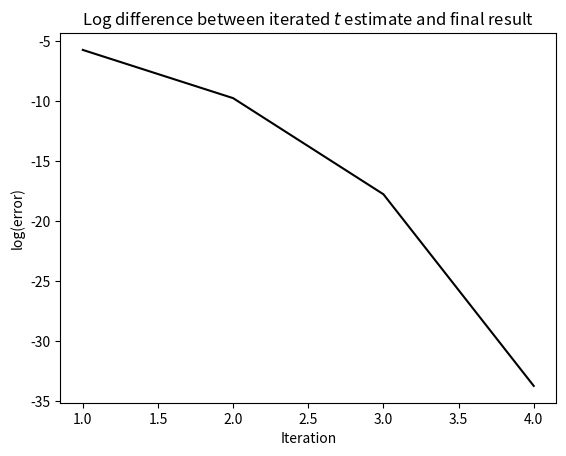

Recreate this plot in Python.
from math import pi, e, cos, sin, cosh, sinh, atan, atanh, log, ceil
import random
import time
import numpy as np
import matplotlib.pyplot as plt


#------------------------------------------------------------------------------

def c(x):
    if q2 < 0:
        return cos(x)
    else:
        return cosh(x)

def s(x):
    if q2 < 0:
        return sin(x)
    else:
        return sinh(x)

#Functions for deriving coefficients
def part_c(v_0, s_0, u_0, I):
    return v_0 - coeff_synapse(s_0) - coeff_const(I)

##def part_s(v_0, s_0, u_0, I, p, abs_q, q2):
##    value = s_0 * (p**2 + q2 - p*(beta + 1) + beta)
##    value =  -(value+ (I * (p**2 + q2 - p) / (p**2 - q2) + v_0 * (1 - p) + u_0) / abs_q)
##    return value
##    #return -((s_0 * (p**2 + q2 - p*(beta + 1) + beta)) \
##    #       + (I * (p**2 + q2 - p) / (p**2 - q2) + v_0 * (1 - p) + u_0) / abs_q)

def part_s(v_0, s_0, u_0, I):
    value = s_0 * (p**2 + q2 - p*(beta + 1) + beta) / ((p - beta)**2 - q2)
    value += I * (p**2 + q2 - p) / (p**2 - q2) + v_0 * (1 - p) + u_0
    value /= -abs_q
    return value

def coeff_trig(v_0, s_0, u_0, I):
    #Coefficient of the "trigonometric" terms in the true voltage equation
    #Though it's the same if they're not trigonometric, actually
    c_part = part_c(v_0, s_0, u_0, I)
    s_part = part_s(v_0, s_0, u_0, I)
    if (c_part >= 0):
        sign = 1
    else:
        sign = -1
    return sign * (c_part**2 + s_part**2)**0.5

def trig_phase(v_0, s_0, u_0, I):
    #Calculates the phase offset of the trigonometric/hyperbolic terms
    c_part = part_c(v_0, s_0, u_0, I)
    s_part = part_s(v_0, s_0, u_0, I)
    if q2 < 0:
        #Trigonometric case
        return atan(-s_part/c_part)
    else:
        #Hyperbolic case
        return atanh(s_part/c_part)
    #TODO: what if c_part = 0?

def coeff_synapse(s_0):
    #Coefficient of the synapse decay term in the true voltage equation
    return s_0 * (2*p - beta - 1) / ((p - beta)**2 - q2)

def coeff_const(I):
    #Long term limit in the true voltage equation
    return I * (2*p - 1) / (p**2 - q2)

#------------------------------------------------------------------------------
#Functions for the actual value of v and u
def get_vt(t, v_0, s_0, u_0, I):
    """Calculates v(t) from initial conditions"""
    T = coeff_trig(v_0, s_0, u_0, I)
    theta = trig_phase(v_0, s_0, u_0, I)
    B = coeff_synapse(s_0)
    K = coeff_const(I)
    #return T*e**(-p * t)*c(abs_q*t + theta, p, abs_q, q2) + B*e**(-beta * t) + K
    return T*(e**(-p * t))*cos(abs_q*t + theta) + B*e**(-beta * t) + K

def get_dvdt(t, v_actual, s_0, u_0, I):
    """Calculates the derivative of v(t) given its current value"""
    u_actual = get_ut(t, v_0, s_0, u_0, I)
    return I - v_actual - u_actual + s_0*e**(-beta * t)

def get_ut(t, v_0, s_0, u_0, I):
    """Calculates u(t) from initial conditions"""
    s_cluster = C * s_0 / ((p - beta)**2 - q2)
    I_cluster = C * I / (p**2 - q2)
    
    part_c = u_0 - s_cluster - I_cluster
    part_c *= e**(-p * t) * cos(abs_q * t)

    part_s = (s_cluster * (p - beta)) + (I_cluster * p) + ((p - 1)* u_0) - C*v_0
    part_s *= e**(-p * t) * sin(abs_q * t) / abs_q

    part_beta = e**(-beta * t) * s_cluster
    return part_c - part_s + part_beta + I_cluster

#For the upper bound of v
def get_vt_upper(t, v_0, s_0, u_0, I):
    """Calculates the upper bound on v(t) given by setting cos = 1"""
    A = abs(coeff_trig(v_0, s_0, u_0, I))
    B = coeff_synapse(s_0)
    K = coeff_const(I)
    return A*e**(-p * t) + B*e**(-beta * t) + K

def get_dvdt_upper(t, v_0, s_0, u_0, I):
    """Calculates the derivative of the upper bound on v(t)"""
    A = abs(coeff_trig(v_0, s_0, u_0, I))
    B = coeff_synapse(s_0)
    return -(p * A*e**(-p * t) + beta * B*e**(-beta * t))


#------------------------------------------------------------------------------

def find_firing_time(v_0, s_0, u_0, I, start_time, end_time):
    """
    Seeks the firing time v(t) = v_th, using the 'maximum acceleration method',
    my modification of the Newton-Raphson algorithm.
    Steps through an interval using NR-style steps, restricted to make sure
    they never step over a root.
    If reaches a value over upper_bound_d[n], reports no firing time found.
    """
    error_rates_temp = np.zeros(nr_loops, dtype=np.double)
    #Load variables
    if v_0 > v_th:
        #Edge case, don't want to root-solve in this case
        return (True, 0, 0, error_rates_temp)
    #Calculate derived constants
    A = coeff_trig(v_0, s_0, u_0, I)
    B = coeff_synapse(s_0)
    #Calculate upper bounds on derivatives
    # - - - - - - - - - - - - - - - - - - - - - - - - - - - - - - - - - -
##    Mvelo = abs(A * (p**2 + abs_q**2)**0.5) * e**(-p * start_time) \
##            + max(-synapse_decay * B * e**(-synapse_decay * start_time),
##                  -synapse_decay * B * e**(-synapse_decay * end_time))
##    Maccel = max(abs(A * (p**4 + abs_q**4)**0.5) * e**(-p * start_time) \
##                 + max(synapse_decay**2 * B * e**(-synapse_decay * start_time),
##                       synapse_decay**2 * B * e**(-synapse_decay * end_time)),
##                 0)
##    if Mvelo <= 0:
##        return (False, 0, 0)
    # - - - - - - - - - - - - - - - - - - - - - - - - - - - - - - - - - -
    #Start iterations
    t_old = start_time
    counter = 0
    for count in range(nr_loops):
        #Or calculate them inside the loop instead
        # - - - - - - - - - - - - - - - - - - - - - - - - - - - - - - - - - -
        Mvelo = abs(A * (p**2 + abs_q**2)**0.5) * e**(-p * t_old) \
                + max(-synapse_decay * B * e**(-synapse_decay * t_old),
                      -synapse_decay * B * e**(-synapse_decay * end_time))
        Maccel = max(abs(A * (p**4 + abs_q**4)**0.5) * e**(-p * t_old) \
                     + max(synapse_decay**2 * B * e**(-synapse_decay * t_old),
                           synapse_decay**2 * B * e**(-synapse_decay * end_time)),
                 0)
        if Mvelo <= 0:
            return (False, t_old, counter)
        # - - - - - - - - - - - - - - - - - - - - - - - - - - - - - - - - - -
        error_rates_temp[count] = t_old
        counter += 1
        v_test = get_vt(t_old, v_0, s_0, u_0, I)
        v_deriv = get_dvdt(t_old, v_test, s_0, u_0, I)
        try:
            m = min(Mvelo,
                    0.5*(v_deriv \
                         + (v_deriv**2 + 4*Maccel*(v_th - v_test))**0.5))
        except TypeError:
            #Error reporting if we accidentally get complex numbers
            print("Position error")
            print("Time:", t_old)
            print("Voltage:", v_test)
            print("M:", Mvelo)
            print("M':", Maccel)
            print("v_deriv:", v_deriv)
            print("Iterations:", counter)
            raise
        if m <= 0:
            return (False, t_old, counter)
        t_new = t_old + (v_th - v_test) / m
        if abs(t_new - t_old) <= error_bound:
            return (True, t_new, counter, error_rates_temp)
        elif t_new > end_time:
            return (False, t_new, counter)
        else:
            t_old = t_new
    #Currently silently failing if it takes too many iterations
##    print("too many iterations")
##    print("Time:", t_old)
##    print("Voltage:", v_test)
##    print("M:", Mvelo)
##    print("M':", Maccel)
##    print("v_deriv:", v_deriv)
##    print(counter)
##    raise OverflowError
    return (False, t_new, counter)

#------------------------------------------------------------------------------
#------------------------------------------------------------------------------




def fire_check(v_0, s_0, u_0, I):
    """
    Checks whether the neuron can fire and records firing bounds.
    We use the firing_time_d to hold the start point for a non-interval-type
    root-finding scheme.

    Expects arrays: voltage, synapse, wigglage, input_strength, fire_flag,
    lower_bound, upper_bound
    """
    case = 0
    extreme_exists = False
    fire_flag_d = 0
    lower_bound_d = 0
    upper_bound_d = 0

    if v_0 > v_th:
        #Trivial case: neuron is already firing
        case = 1
        lower_bound_d = 0
        upper_bound_d = 0
    else:
        #No trivial non-firing case this time
        #First check if an extreme point exists
        # - - - - - - - - - - - - - - - - - - - - - - - - - - - - - - - -
        A = abs(coeff_trig(v_0, s_0, u_0, I))
        B = coeff_synapse(s_0)
        K = coeff_const(I)
        if (p == synapse_decay) or (B == 0) or (A*B >= 0):
            extreme_exists = False
        else:
            extreme_exists = True
            extreme_time = log(-(p * A) / (B * synapse_decay)) \
                           / (p - synapse_decay)
            extreme_v = get_vt_upper(extreme_time, v_0, s_0, u_0, I)
        # - - - - - - - - - - - - - - - - - - - - - - - - - - - - - - - -
        #With that knowledge, determine different cases
        if A+B+K > v_th:
            if extreme_exists and extreme_time > 0 and extreme_v < v_th and K > v_th:
                #Special case for where there are two crossing intervals
                case = 3
                #lower_bound_d[n] = 0
                #upper_bound depends on the inflection point
            else:
                #For any other case you just take the initial interval
                case = 2
                lower_bound_d = 0
                upper_bound_d = 0
        elif extreme_exists:
            #Cases where A+B+K < v_th and you have an extreme point
            if extreme_time > 0 and extreme_v > v_th:
                #There is a maximum that takes you over the threshold
                case = 2
                lower_bound_d = 0
                upper_bound_d = extreme_time
            elif K > v_th:
                #Since we know A+B+K < v_th, this isn't a maximum
                #So this covers all other minima
                case = 4
                #Both bounds depend on inflection point
        elif K > v_th:
            #No extreme, don't start above v_th, but long term limit goes over
            case = 5
            lower_bound_d = 0
            #upper_bound has to be brute-forced
        #In any other case: no firing
    
    #Now start processing cases
    #Case 0: no firing detected
    #Case 1: neuron is already firing (trivial)
    #Case 2: lower and upper bound easily determined, but still need period
        #   update on upper bound
    #Case 3: lower bound = 0, upper bound depends on inflection point
    #Case 4: both bounds depend on inflection point
    #Case 5: lower bound = 0, need to step through for upper bound
    print("Case:", case)
    if case > 0:
        fire_flag_d = 1
    if case in (3, 4):
        #Need to sort out stuff about the inflection point for minima
        # - - - - - - - - - - - - - - - - - - - - - - - - - - - -
        inflect_time = log(-(p**2 * A) / (synapse_decay**2 * B)) \
                       / (p - synapse_decay)
        if inflect_time > 0:
            inflect_v = get_vt_upper(inflect_time, v_0, s_0, u_0, I)
        # - - - - - - - - - - - - - - - - - - - - - - - - - - - -
        if inflect_time <= 0:
            lower_bound_d = 0
            case = 5
        elif inflect_v < v_th:
            lower_bound_d = inflect_time * (case - 3)
            case = 5
        elif extreme_time < 0:
            lower_bound_d[n] = 0
            upper_bound_d[n] = inflect_time
        else:
            lower_bound_d[n] = extreme_time * (case - 3)
            upper_bound_d[n] = inflect_time
    if case == 5:
        #Blindly jump forward exponentially until you get an upper bound
        m = 0
        while True:
            test_t = 2**m
            print(test_t)
            if test_t > lower_bound_d:
                temp_v = get_vt_upper(test_t, v_0, s_0, u_0, I)
                if temp_v > v_th:
                    upper_bound_d = test_t
                    break
            m += 1
    if case > 1:
        #Update the upper bound to account for the oscillation period
        theta = trig_phase(v_0, s_0, u_0, I)
        upper_bound_d = (2 * pi * ceil((abs_q * upper_bound_d
                                        + theta) / (2*pi) ) - theta)/abs_q
    return (fire_flag_d, lower_bound_d, upper_bound_d)





#------------------------------------------------------------------------------
#------------------------------------------------------------------------------











v_th = 1
v_r = 0

##beta = 1.995
##synapse_decay = beta
##C = 2.850
##D = 2.077
##v_0 = -0.18
##s_0 = 2.050
##u_0 = 0.766
##I = 0.718

v_0 = -0.45
s_0 = 2.201
u_0 = -0.83
I = 0.990
beta = 1.560
C = 2.183
D = 1.529

beta = 2.554
C = 2.729
D = 3.864
v_0 = 0.601
s_0 = 1.258
u_0 = -1.37
I = 0.737

v_0 = -0.7366913762715817
s_0 = 1.43877533028168
u_0 = 0.49549990146727874
I = 1.0666990972531414
beta = 3.454704939258241
C = 1.3194081275570249
D = 1.8612391512003994

v_0 = -0.12358751876809682
s_0 = -2.6534389873966973
u_0 = -1.640959313776784
I = 1.1929969370369464
C = 0.30041492031562556
D = 1.9667230932557858
beta = 1.21306163732562

#Now testing for why some things don't converge
v_0 = -0.5180116594868698
s_0 = -1.7183102990180616
u_0 = 1.4833584215619702
I = 0.8058996560587008
beta = 2.8515476604235435
C = 1.622501913545989
D = 3.3747412316766234

v_0 = -0.5344216674595554
s_0 = 2.6320532631604756
u_0 = 1.8376515726025984
I = 1.1992006037229164
C = 0.21701322110312685
D = 1.2876136046959845
beta = 1.4181985425471741

v_0 = 0.042498500556758634
s_0 = 1.9969879510064343
u_0 = -1.7110931247830903
I = 1.1481576391935455
C = 3.7332053912579606
D = 4.854644992605482
beta = 2.8530325284973057

v_0 = 0.995
s_0 = 1.400
u_0 = -0.23
I = 0.9
C = 2
D = 2
beta = 4

#Derived parameters
synapse_decay = beta
p = 0.5*(D+1)
q2 = 0.25 * ((D - 1)**2 - 4*C)
abs_q = abs(q2**0.5)

#error_bound = 0.000001
error_bound = 0.0000000000001

lower_bound = 0
upper_bound = 10

#Reporting setup
test_mode = True
if test_mode:
    loop_count = 1
else:
    loop_count = 100

true_count = 0
true_iters = 0
false_count = 0
false_iters = 0
false_results = []
valid_cases = 0

nr_loops = 1000
error_rates = np.zeros(nr_loops)
#error_rates_temp = np.zeros(nr_loops)
iter_hist = np.zeros(nr_loops)

sample_flag = True

stopwatch = time.time()
for x in range(loop_count):
    if not test_mode:
        beta = random.uniform(1.1, 4.1)
        synapse_decay = beta
        C = random.uniform(0.1, 5)
        D = random.uniform(0.1, 5)
    p = 0.5*(D+1)
    q2 = 0.25 * ((D - 1)**2 - 4*C)
    abs_q = abs(q2**0.5)
    if q2 < 0:
        valid_cases += 1
        if not test_mode:
            v_0 = random.uniform(-1, 1)
            s_0 = random.uniform(-3, 3)
            u_0 = random.uniform(-3, 3)
            I = random.uniform(0.7, 1.2)
        #print("beta = {}, C = {}, D = {}".format(str(beta)[:5],
        #                                         str(C)[:5],
        #                                         str(D)[:5]))
        #print("v_0 = {}, s_0 = {}, u_0 = {}, I = {}".format(str(v_0)[:5],
        #                                                    str(s_0)[:5],
        #                                                    str(u_0)[:5],
        #                                                    str(I)[:5]))

        prelim = fire_check(v_0, s_0, u_0, I)
        if prelim[0] == True:
            lower_bound = prelim[1]
            upper_bound = prelim[2]
            result = find_firing_time(v_0, s_0, u_0, I, lower_bound, upper_bound)
        #print("Fired: {}, at time: {}, number of iterations: {}".format(
        #    result[0], str(result[1])[:5], result[2]), "\n")
            iter_hist[result[2]] += 1
            if result[0] == True:
                true_count += 1
                true_iters += result[2]
                if sample_flag:
                    sample_flag = False
                    sample = result[:]
                
##                for n in range(nr_loops):
##                    if n > 0 and temp[n] == 0:
##                        break
##                    else:
##                        if result[1] < temp[n]:
##                            print("sign error: iteration {}, value {}".format(
##                                n, result[1] - temp[n]))
##                            raise ValueError
##                        error_rates[n] += result[1] - temp[n]
                #error_rates_temp = np.zeros(nr_loops)
            else:
                false_count +=1
                false_iters += result[2]
                if result[2] == loop_count:
                    false_results.append(coeff_const(I))
                false_results.append(result[1:])
        else:
            #false_count += 1
            pass
    else:
        pass

print("Time taken:", time.time() - stopwatch)
if true_count > 0:
    print("Average iterations to root:", true_iters/true_count)
if false_count > 0:
    print("Average iterations to no root:", false_iters/false_count)
print("Total cases evaluated:", valid_cases)
print("Cases progressing beyond fire_check:", true_count + false_count)

##end = nr_loops
##for n in range(nr_loops):
##    if error_rates[n] != 0:
##        error_rates[n] /= true_count
##        try:
##            error_rates[n] = log(error_rates[n])
##        except ValueError:
##            print(error_rates[n])
##            raise
##    else:
##        end = n
##        break

for n in range(sample[2]):
    error_rates[n] = log(sample[1] - sample[3][n])       

plt.figure()
x_axis = np.arange(1, sample[2]+1)
y_axis = error_rates[:sample[2]]
plt.title(r"Log difference between iterated $t$ estimate and final result")
plt.xlabel("Iteration")
plt.ylabel("log(error)")
plt.plot(x_axis, y_axis, c="#000000")

timestamp = time.strftime("%Y%m%d%H%M%S")
plt.savefig("error-graph-{}.png".format(timestamp))
plt.show()
